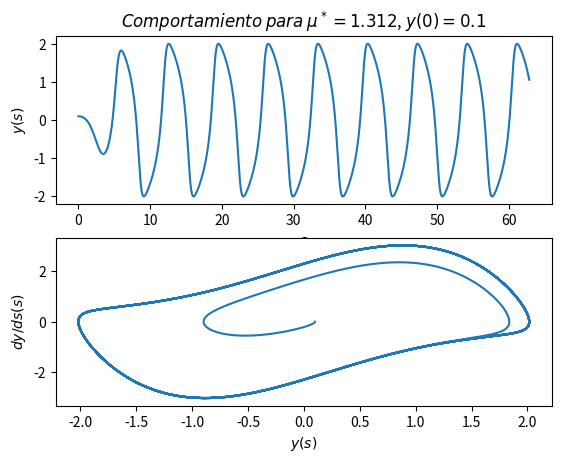
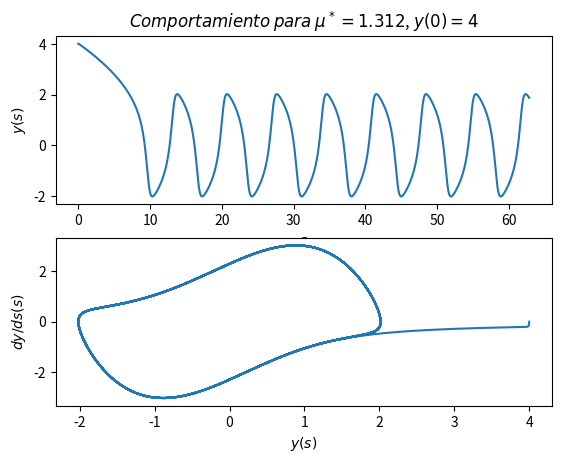

These charts were generated, in order, by the following Python code:
import numpy as np
import matplotlib.pyplot as plt

#P1
#Definicion de funciones
def VanDerPool(y, dy):
    return dy, -y-u*((y**2)-1)*dy

def k1(Xn, Yn, f):
    F=f(Xn, Yn)
    return h*F[0], h*F[1]

def k2(Xn, Yn, f):
    K1=k1(Xn, Yn, f)
    F=f(Xn+(h/2), Yn+(1/2)*K1[1])
    return h*F[0], h*F[1]

def k3(Xn, Yn, f):
    K1=k1(Xn, Yn, f)
    K2=k2(Xn, Yn, f)
    F=f(Xn+h, Yn-K1[1]-2*K2[1])
    return h*F[0], h*F[1]

def RK3(Xn, Yn, f):
    K1=k1(Xn, Yn, f)
    K2=k2(Xn, Yn, f)
    K3=k3(Xn, Yn, f)
    Xn1=Xn+(1/6)*(K1[0]+4*K2[0]+K3[0])
    Yn1=Yn+(1/6)*(K1[1]+4*K2[1]+K3[1])
    return Xn1, Yn1
#Condiciones iniciales
u=1.312
Pasos=30000
h=20*np.pi/Pasos #Discretizacion 
T=np.linspace(0, 20*np.pi, Pasos)

#1)
y=[0.1]
dy=[0]
N=1 #Variable auxiliar para contar las iteraciones
#Integracion
while N<Pasos:
    Yn1, dYn1 = RK3(y[N-1], dy[N-1], VanDerPool)
    N+=1
    y.append(Yn1)
    dy.append(dYn1)
y=np.asarray(y)
dy=np.asarray(dy)

#Plot
fig=plt.figure()
fig.add_subplot(211)
plt.plot(T,y)
plt.xlabel('$s$')
plt.ylabel('$y(s)$')
plt.title('$Comportamiento$ $para$ $\mu^*=1.312$, $y(0)=0.1$')
fig.add_subplot(212)
plt.plot(y,dy)
plt.xlabel('$y(s)$')
plt.ylabel('$dy/ds(s)$')
plt.show()
fig.savefig('ydy1.png')

#2)
#Se repite lo mismo pero con diferente condicion inicial.
y=[4]
dy=[0]
N=1
while N<Pasos:
    Yn1, dYn1 = RK3(y[N-1], dy[N-1], VanDerPool)
    N+=1
    y.append(Yn1)
    dy.append(dYn1)
y=np.asarray(y)
dy=np.asarray(dy)

fig=plt.figure()
fig.add_subplot(211)
plt.plot(T,y)
plt.xlabel('$s$')
plt.ylabel('$y(s)$')
plt.title('$Comportamiento$ $para$ $\mu^*=1.312$, $y(0)=4$')
fig.add_subplot(212)
plt.plot(y,dy)
plt.xlabel('$y(s)$')
plt.ylabel('$dy/ds(s)$')
plt.show()
fig.savefig('ydy2.png')
